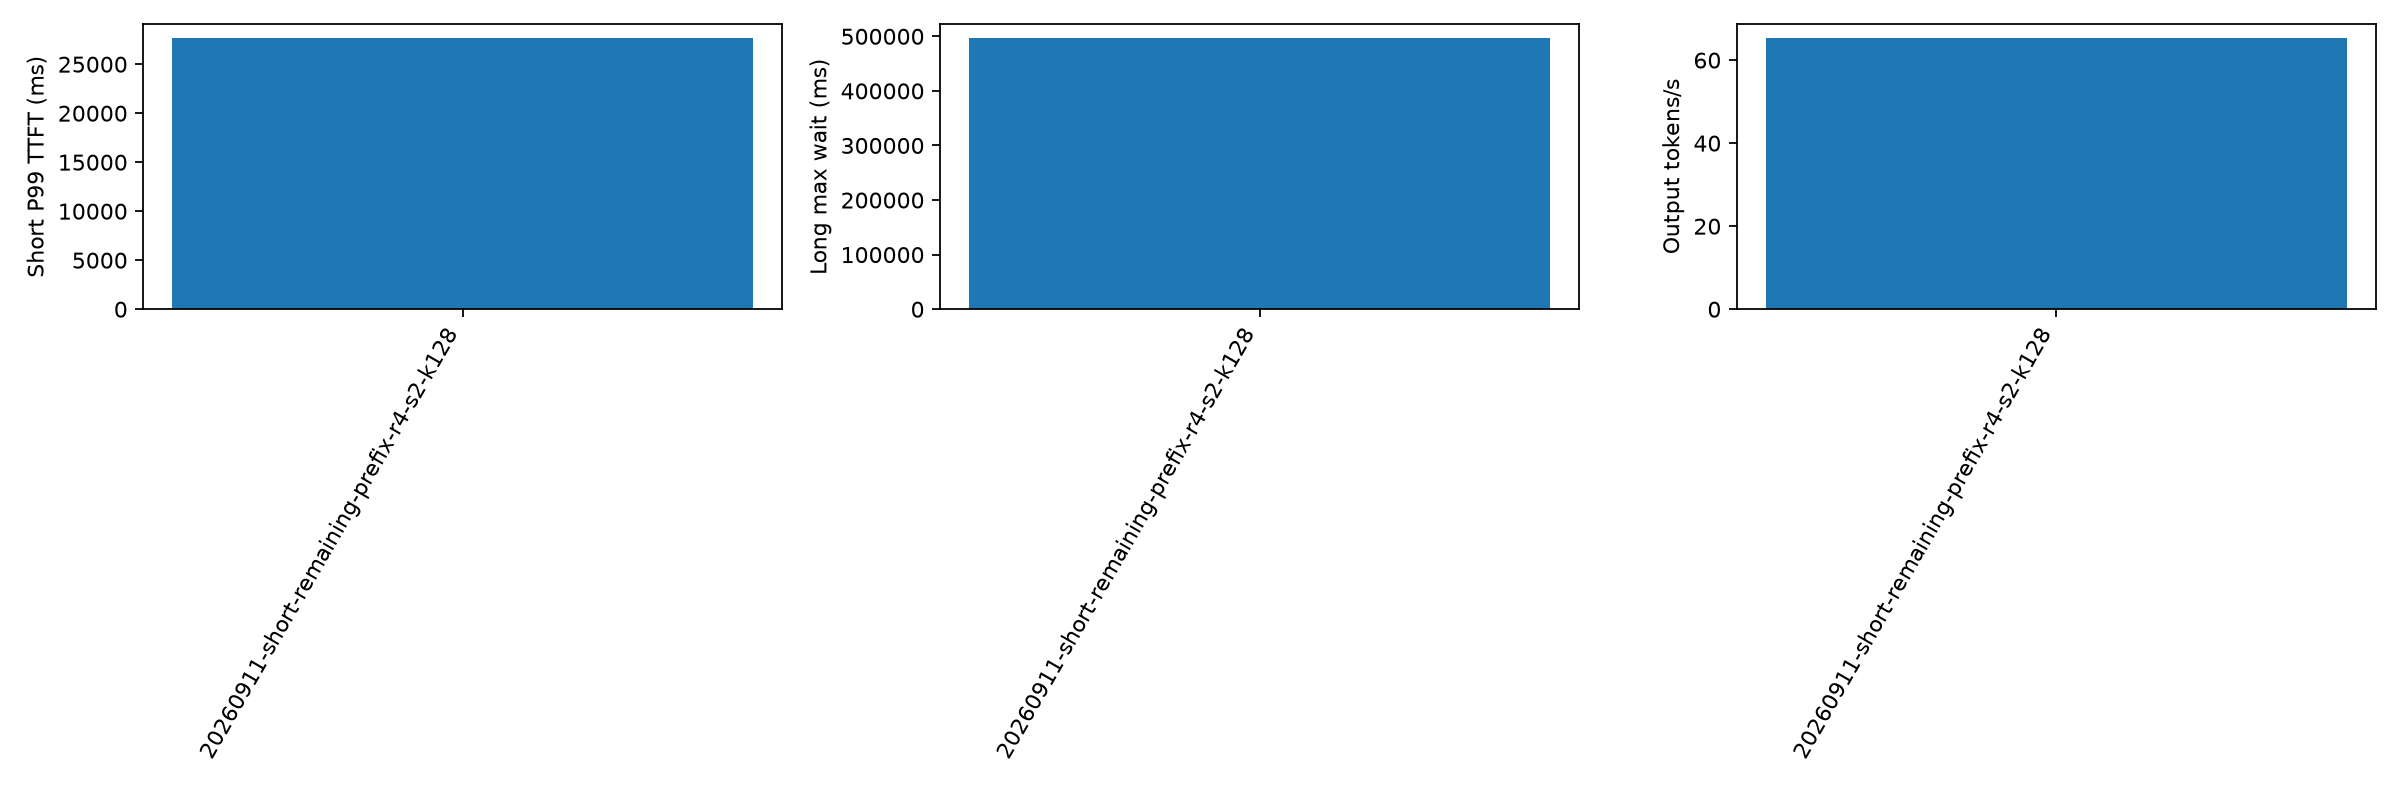

Values plotted in this chart, from the file beside it:
aging_ms, cache_hit_rate, candidate_limit, duration_s, export_error, failed, forced_stop, long_missing_server_record, long_not_admitted, long_wait_lower_bound_max_ms, long_wait_max_ms, no_client_record, output_tokens_per_s, planned, policy, policy_fallback_calls, prefill_total_admission_wall_ms_p99, prefill_total_admission_wall_ms_sum, prefill_total_calls, prefill_total_cpu_ms_p99, prefill_total_cpu_ms_sum, prefill_total_scoring_wall_ms_p99, prefill_total_scoring_wall_ms_sum, prefill_total_wall_ms_p99
500, 0.3743, 128, 586.9, , 0, False, 0, 0, , 497664, 0, 65.43, 300, short-remaining, 0, 0.2029, 121.1, 3408, 10.11, 6830, 8.163, 5017, 10.11
